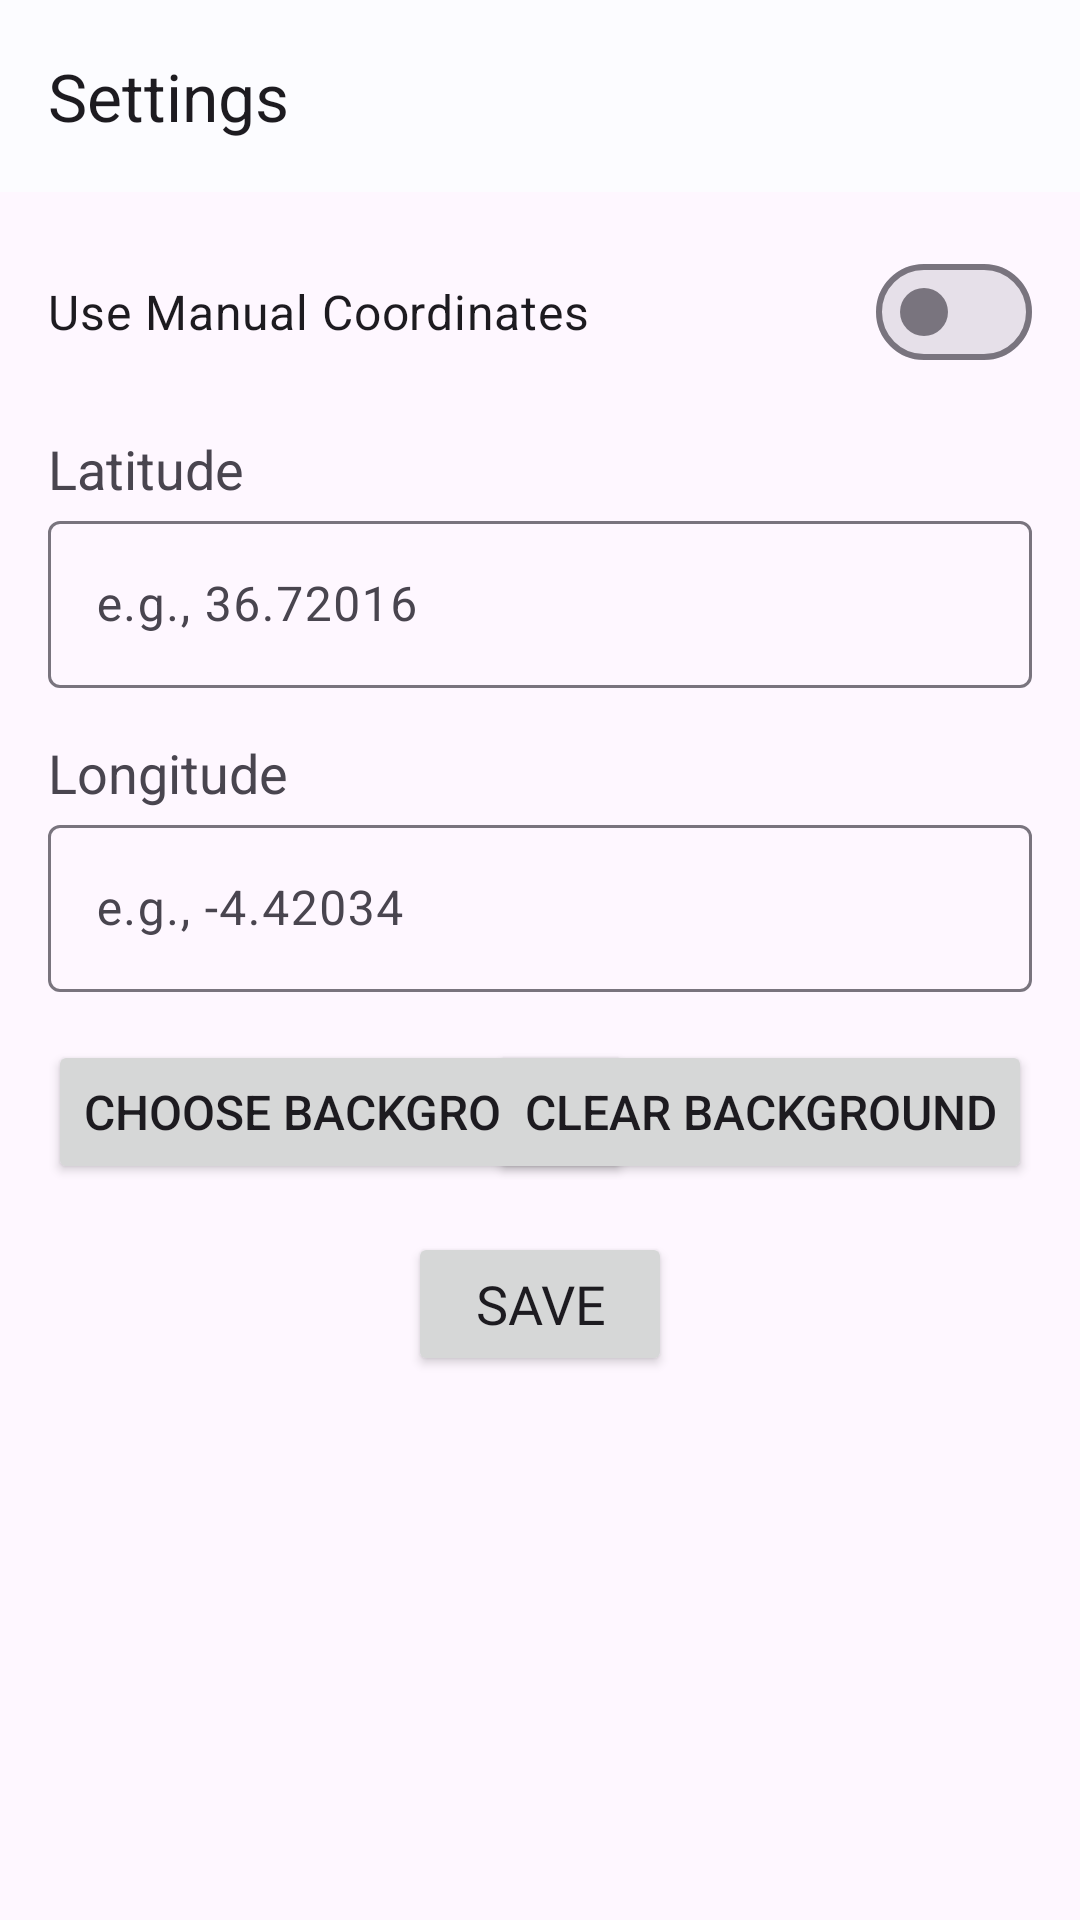

The Android layout XML behind this screen, and the referenced resources:
<!-- AndroidManifest.xml: application theme Theme.ClockDesk -->
<!-- res/layout/activity_settings.xml -->
<?xml version="1.0" encoding="utf-8"?>
<androidx.constraintlayout.widget.ConstraintLayout xmlns:android="http://schemas.android.com/apk/res/android"
    xmlns:app="http://schemas.android.com/apk/res-auto"
    xmlns:tools="http://schemas.android.com/tools"
    android:layout_width="match_parent"
    android:layout_height="match_parent">
    <com.google.android.material.appbar.AppBarLayout
        android:id="@+id/appBarLayout"
        android:layout_width="match_parent"
        android:layout_height="wrap_content"
        android:fitsSystemWindows="true"
        app:layout_constraintEnd_toEndOf="parent"
        app:layout_constraintStart_toStartOf="parent"
        app:layout_constraintTop_toTopOf="parent">

        <com.google.android.material.appbar.MaterialToolbar
            android:id="@+id/toolbar"
            android:layout_width="match_parent"
            android:layout_height="?attr/actionBarSize"
            app:title="@string/settings_title" />

    </com.google.android.material.appbar.AppBarLayout>

    <com.google.android.material.materialswitch.MaterialSwitch
        android:id="@+id/manual_coordinates_checkbox"
        android:layout_width="match_parent"
        android:layout_height="wrap_content"
        android:text="@string/use_manual_coordinates"
        android:textSize="16sp"
        android:layout_marginTop="16dp"
        android:layout_marginStart="16dp"
        android:layout_marginEnd="16dp"
        app:layout_constraintTop_toBottomOf="@id/appBarLayout"
        app:layout_constraintStart_toStartOf="parent"
        app:layout_constraintEnd_toEndOf="parent" />

    <TextView
        android:id="@+id/latitude_label"
        android:layout_width="wrap_content"
        android:layout_height="wrap_content"
        android:text="@string/latitude_label"
        android:textSize="18sp"
        android:layout_marginTop="16dp"
        app:layout_constraintTop_toBottomOf="@id/manual_coordinates_checkbox"
        app:layout_constraintStart_toStartOf="parent"
        android:layout_marginStart="16dp" />

    <com.google.android.material.textfield.TextInputLayout
        android:id="@+id/latitude_edit_text"
        android:layout_width="match_parent"
        android:layout_height="wrap_content"
        android:layout_marginStart="16dp"
        android:layout_marginEnd="16dp"
        android:layout_marginBottom="8dp"
        android:hint="@string/latitude_hint"
        app:layout_constraintTop_toBottomOf="@id/latitude_label">

        <com.google.android.material.textfield.TextInputEditText
            android:id="@+id/latitude_edit"
            android:layout_width="match_parent"
            android:layout_height="wrap_content"
            android:inputType="numberDecimal|numberSigned"/>
    </com.google.android.material.textfield.TextInputLayout>

    <TextView
        android:id="@+id/longitude_label"
        android:layout_width="wrap_content"
        android:layout_height="wrap_content"
        android:text="@string/longitude_label"
        android:textSize="18sp"
        android:layout_marginTop="16dp"
        app:layout_constraintTop_toBottomOf="@id/latitude_edit_text"
        app:layout_constraintStart_toStartOf="parent"
        android:layout_marginStart="16dp" />

    <com.google.android.material.textfield.TextInputLayout
        android:id="@+id/longitude_edit_text"
        android:layout_width="match_parent"
        android:layout_height="wrap_content"
        android:layout_marginStart="16dp"
        android:layout_marginEnd="16dp"
        android:layout_marginBottom="8dp"
        android:hint="@string/longitude_hint"
        app:layout_constraintTop_toBottomOf="@id/longitude_label">

        <com.google.android.material.textfield.TextInputEditText
            android:id="@+id/longitude_edit"
            android:layout_width="match_parent"
            android:layout_height="wrap_content"
            android:inputType="numberDecimal|numberSigned"/>
    </com.google.android.material.textfield.TextInputLayout>

    
    <Button
        android:id="@+id/choose_background_button"
        android:layout_width="wrap_content"
        android:layout_height="wrap_content"
        android:text="@string/choose_background"
        android:textSize="16sp"
        android:layout_marginTop="16dp"
        app:layout_constraintTop_toBottomOf="@id/longitude_edit_text"
        app:layout_constraintStart_toStartOf="parent"
        android:layout_marginStart="16dp" />

    <Button
        android:id="@+id/clear_background_button"
        android:layout_width="wrap_content"
        android:layout_height="wrap_content"
        android:text="@string/clear_background"
        android:textSize="16sp"
        android:layout_marginTop="16dp"
        app:layout_constraintTop_toBottomOf="@id/longitude_edit_text"
        app:layout_constraintEnd_toEndOf="parent"
        android:layout_marginEnd="16dp" />

    <Button
        android:id="@+id/save_button"
        android:layout_width="wrap_content"
        android:layout_height="wrap_content"
        android:text="@string/save_button"
        android:textSize="18sp"
        android:fontFamily="@font/kanit_regular"
        android:layout_marginTop="16dp"
        app:layout_constraintTop_toBottomOf="@id/clear_background_button"
        app:layout_constraintStart_toStartOf="parent"
        app:layout_constraintEnd_toEndOf="parent" />


</androidx.constraintlayout.widget.ConstraintLayout>
<!-- resources referenced by this layout -->
<resources>
  <string name="choose_background">Choose background</string>
  <string name="clear_background">Clear background</string>
  <string name="latitude_hint">e.g., 36.72016</string>
  <string name="latitude_label">Latitude</string>
  <string name="longitude_hint">e.g., -4.42034</string>
  <string name="longitude_label">Longitude</string>
  <string name="save_button">Save</string>
  <string name="settings_title">Settings</string>
  <string name="use_manual_coordinates">Use Manual Coordinates</string>
  <style name="Theme.ClockDesk" parent="Base.Theme.ClockDesk" />
  <style name="Base.Theme.ClockDesk" parent="Theme.Material3.DayNight.NoActionBar">
          
          
      </style>
</resources>
